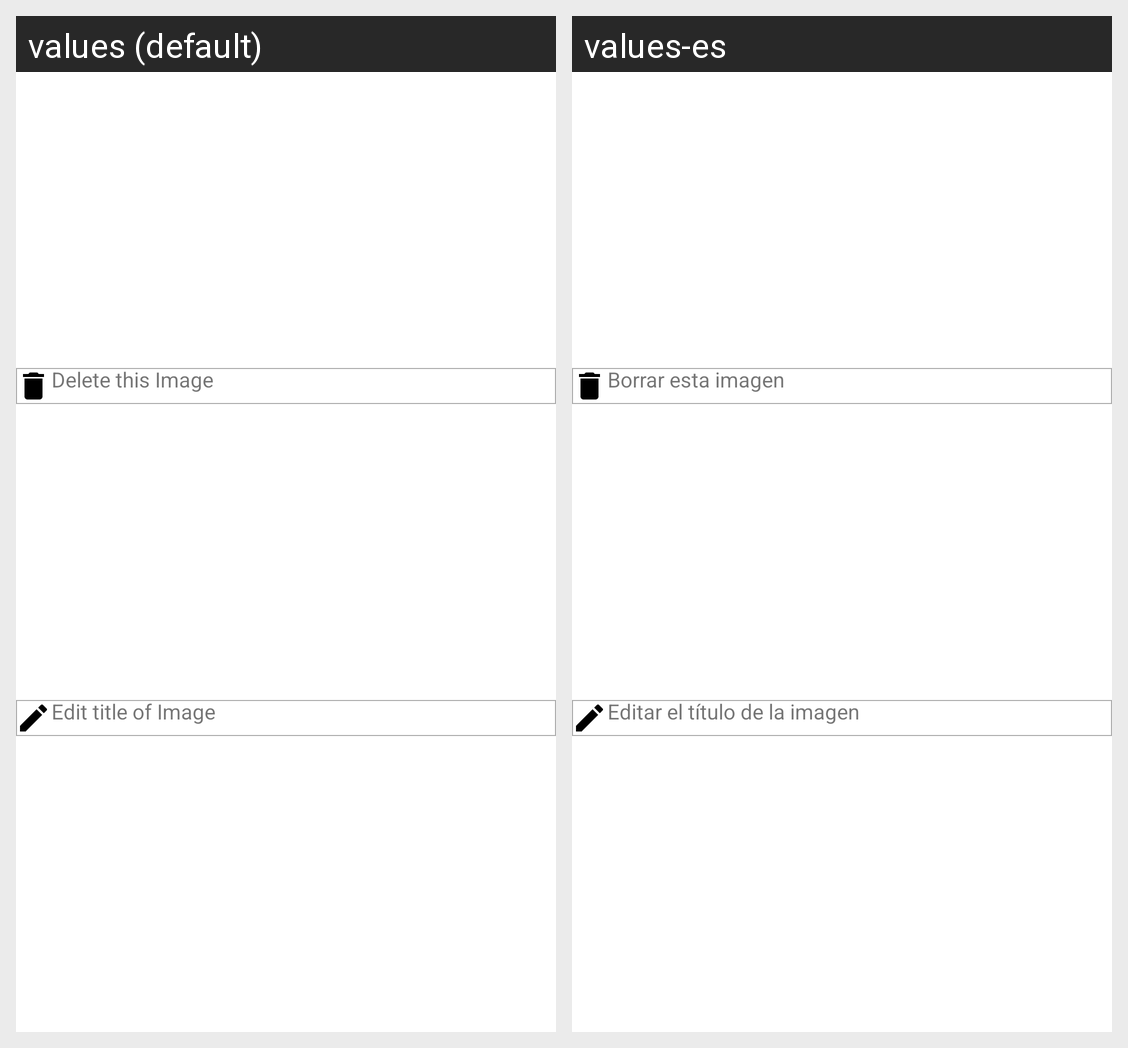

Strings drawn on this Android screen and how each of the app's shown locales translates them:
Android screen res/layout/edit_posted_image.xml rendered under 2 locales, left to right: values (default), values-es. Device: Nexus 5 (rendered at 1080×1920; each locale shown at half size, 540×960, under a caption strip naming it); theme Theme.InstaTram.
Strings drawn on this screen, with the default value and each locale's value (text and hints the layout hard-codes, and strings that could not be matched under every locale, appear in the picture but are not listed):

lbl_delete
  values: Delete this Image
  values-es: Borrar esta imagen

lbl_edit_posted_pic
  values: Edit title of Image
  values-es: Editar el título de la imagen
